Labelled photos from "data", an image-classification folder in jonas037321/Uebung_03. The possible labels are: flasche, handy, maus.

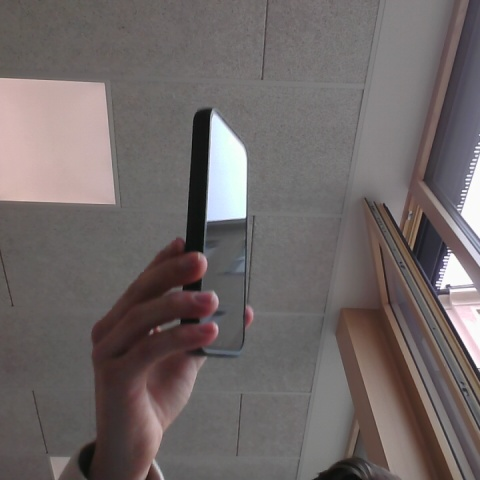
Label: handy

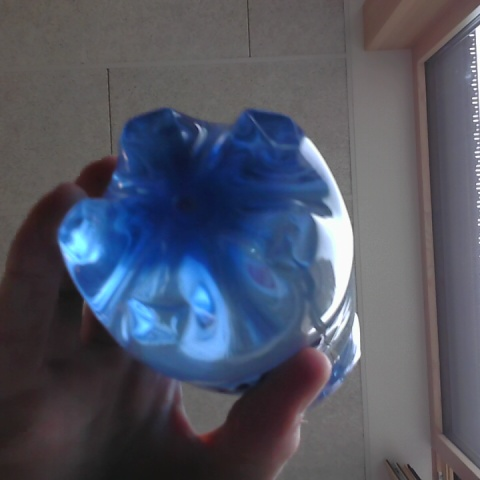
Label: flasche

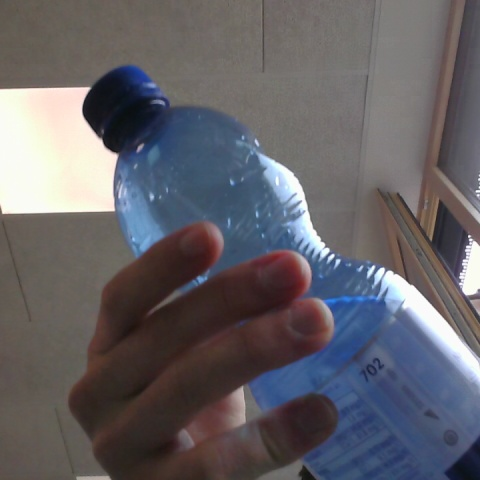
Label: flasche

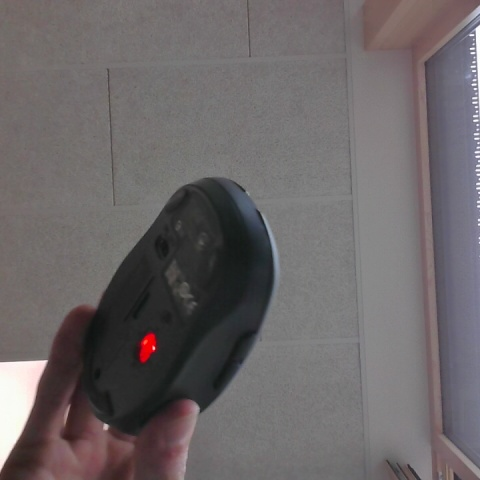
Label: maus

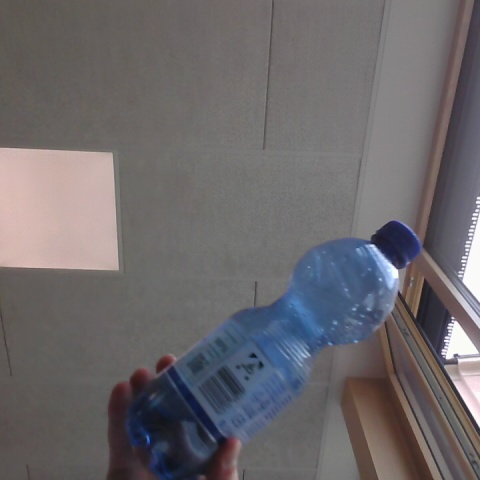
Label: flasche

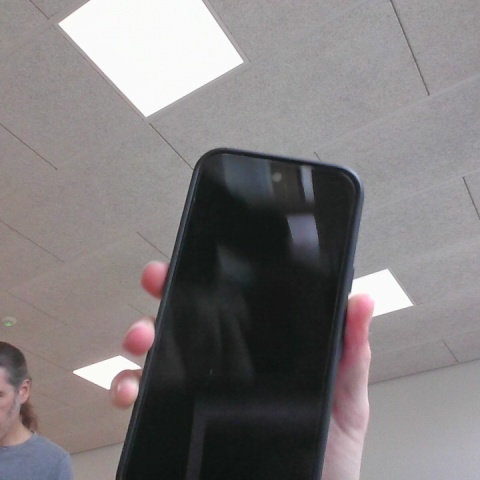
Label: handy
